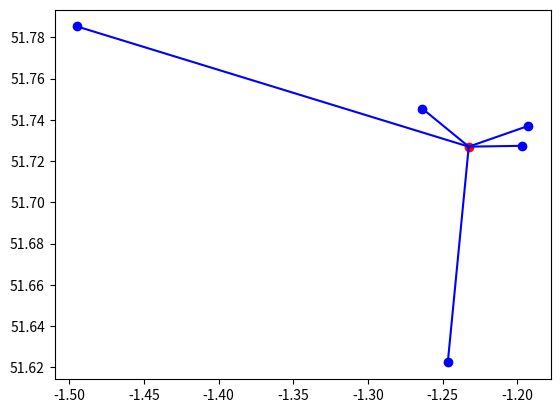

Write the Python code that produced this figure.
import numpy as np
import matplotlib.pyplot as plt

# Note: Coordinates were taken from:
# [1]: Google Maps. (n.d.). Google Maps. [Online] 
#      Available at: https://www.google.co.uk/maps/. 
#      [Accessed 7th of April 2021].

xc_range = np.linspace(-1.5,-1.1,num = 1000)                              # 1000 different x coordinates will be tried
yc_range = np.linspace(51.5,51.8,num = 1000)                              # 1000 different y coordinates will be tried

# Coordinates of each depot and Redbridge Park and Ride:
coord = np.array([[-1.21726,-1.19719,-1.19285,-1.4946,-1.24657,-1.26362],
                  [51.71164,51.72743,51.73705,51.78529,51.6224,51.74548]])
# Coordinates taken from [1]

for k in range(0,len(xc_range)):                                    # For every x coordinate possible
    for q in range(0,len(yc_range)):                                # For every y coordinate possible

        d1_prev = np.sqrt((coord[0,0]-coord[0,1])**2 + (coord[1,0]-coord[1,1])**2)
        d2_prev = np.sqrt((coord[0,0]-coord[0,2])**2 + (coord[1,0]-coord[1,2])**2)
        d3_prev = np.sqrt((coord[0,0]-coord[0,3])**2 + (coord[1,0]-coord[1,3])**2)
        d4_prev = np.sqrt((coord[0,0]-coord[0,4])**2 + (coord[1,0]-coord[1,4])**2)
        d5_prev = np.sqrt((coord[0,0]-coord[0,5])**2 + (coord[1,0]-coord[1,5])**2)
        d_total_prev = d1_prev+d2_prev+d3_prev+d4_prev+d5_prev

        d1 = np.sqrt((xc_range[k]-coord[0,1])**2 + (yc_range[q]-coord[1,1])**2) # Distance between plant and first depot 
        d2 = np.sqrt((xc_range[k]-coord[0,2])**2 + (yc_range[q]-coord[1,2])**2) # Distance between plant and second depot 
        d3 = np.sqrt((xc_range[k]-coord[0,3])**2 + (yc_range[q]-coord[1,3])**2) # Distance between plant and third depot 
        d4 = np.sqrt((xc_range[k]-coord[0,4])**2 + (yc_range[q]-coord[1,4])**2) # Distance between plant and fourth depot 
        d5 = np.sqrt((xc_range[k]-coord[0,5])**2 + (yc_range[q]-coord[1,5])**2) # Distance between plant and fifth depot 
        d_total_now = d1+d2+d3+d4+d5

        if d_total_now < d_total_prev:
            coord[0,0] = xc_range[k]
            coord[1,0] = yc_range[q]

# Plotting points:
plt.figure(facecolor="white")                                                   # Removing grey background
plt.scatter(coord[0,0],coord[1,0],color='red')
plt.scatter(coord[0,1:len(coord[1,:])],coord[1,1:len(coord[1,:])],color='blue')

# Plotting connections between points:
plt.plot([coord[0,0],coord[0,1]],[coord[1,0],coord[1,1]],color='blue')
plt.plot([coord[0,0],coord[0,2]],[coord[1,0],coord[1,2]],color='blue')
plt.plot([coord[0,0],coord[0,3]],[coord[1,0],coord[1,3]],color='blue')
plt.plot([coord[0,0],coord[0,4]],[coord[1,0],coord[1,4]],color='blue')
plt.plot([coord[0,0],coord[0,5]],[coord[1,0],coord[1,5]],color='blue')
plt.show()

print('Optimised plant location is', [coord[1,0],coord[0,0]])
